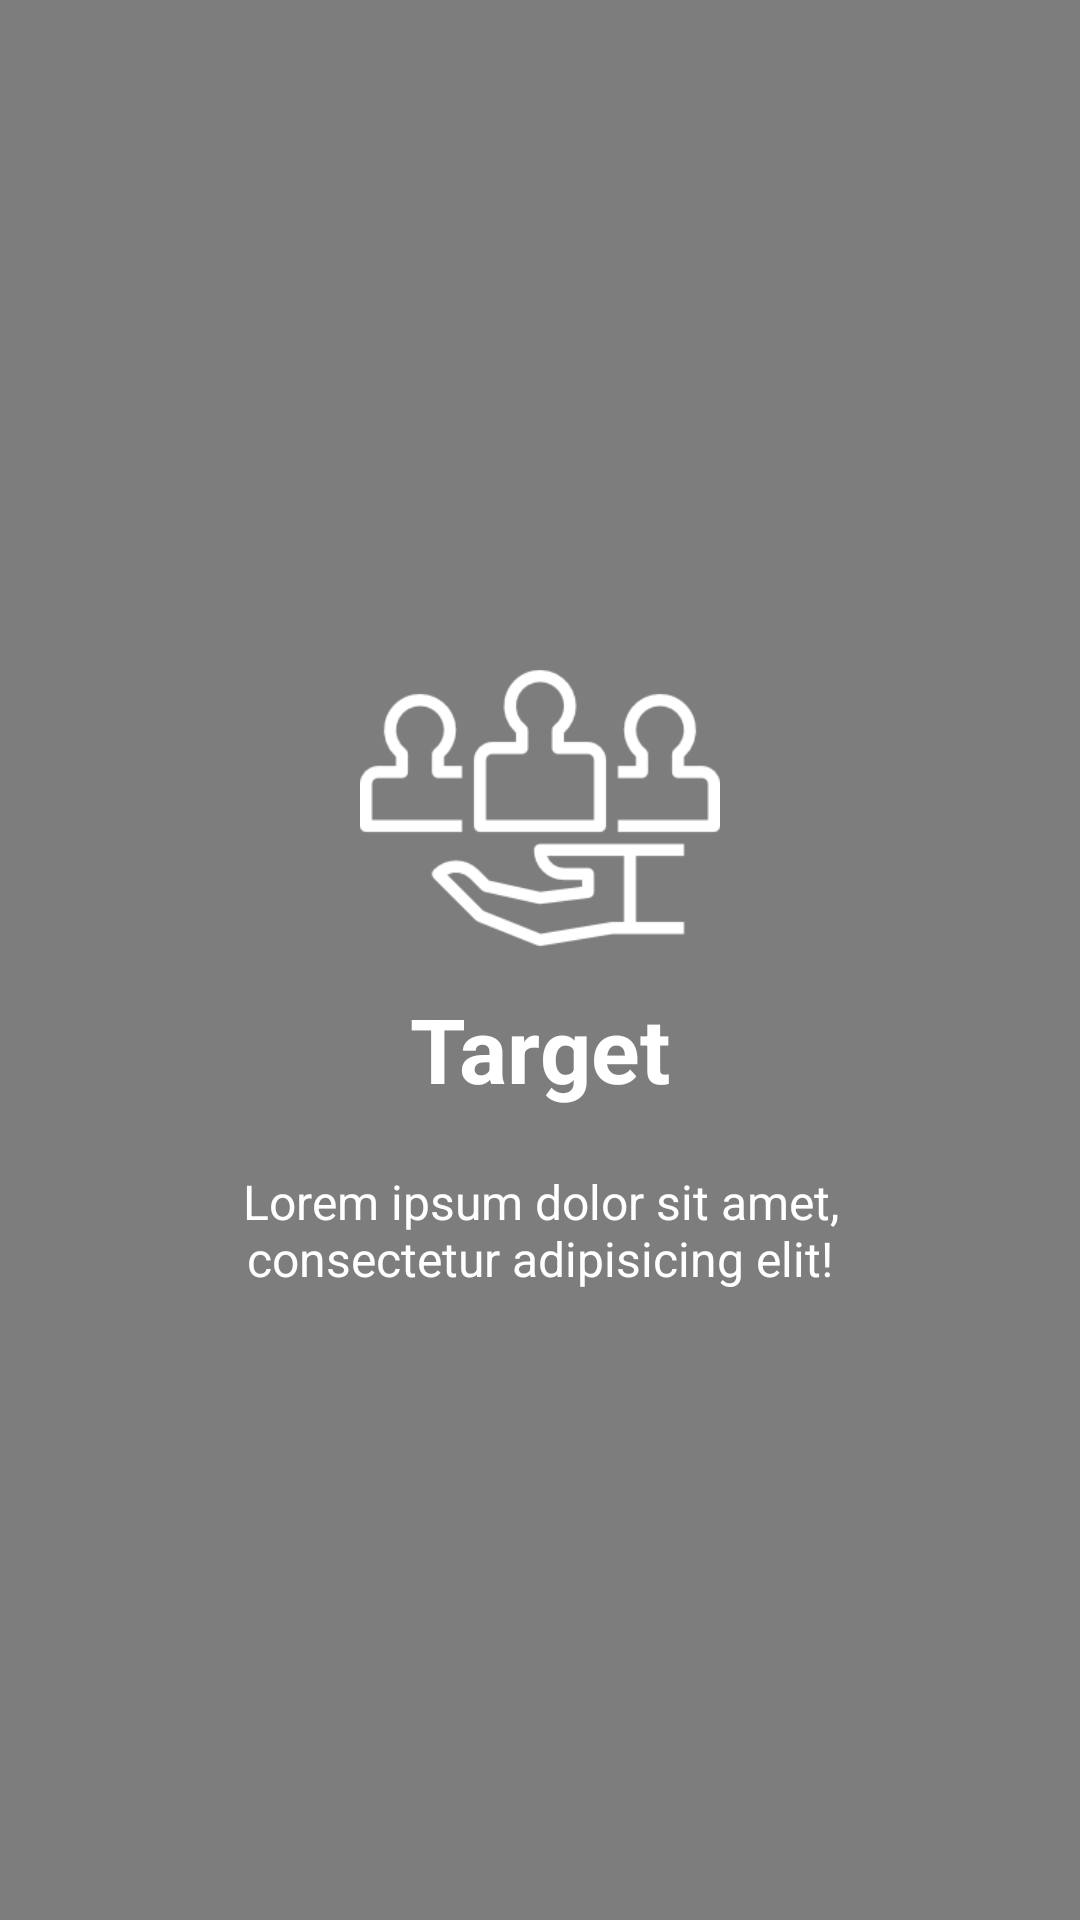

Produce the Android XML layout that renders to this screen, including the resource entries it uses.
<!-- AndroidManifest.xml: application theme AppTheme -->
<!-- res/layout/slider_layout_2.xml -->
<?xml version="1.0" encoding="utf-8"?>
<RelativeLayout
    xmlns:android="http://schemas.android.com/apk/res/android"
    android:layout_width="match_parent"
    android:layout_height="match_parent"
    android:background="@drawable/splash">

    <ImageView
        android:layout_width="match_parent"
        android:layout_height="match_parent"
        android:background="#000"
        android:alpha="0.5"/>

    <LinearLayout
        android:layout_width="wrap_content"
        android:layout_height="wrap_content"
        android:layout_centerInParent="true"
        android:gravity="center_horizontal"
        android:orientation="vertical">

        <ImageView
            android:layout_width="@dimen/img_width_height"
            android:layout_height="@dimen/img_width_height"
            android:src="@drawable/customer" />

        <TextView
            android:layout_width="wrap_content"
            android:layout_height="wrap_content"
            android:text="@string/slide_2_title"
            android:textColor="@android:color/white"
            android:textSize="@dimen/slide_title"
            android:textStyle="bold" />

        <TextView
            android:layout_width="wrap_content"
            android:layout_height="wrap_content"
            android:layout_marginTop="20dp"
            android:paddingLeft="@dimen/desc_padding"
            android:paddingRight="@dimen/desc_padding"
            android:text="@string/slide_2_desc"
            android:textAlignment="center"
            android:textColor="@android:color/white"
            android:textSize="@dimen/slide_desc" />

    </LinearLayout>

</RelativeLayout>
<!-- resources referenced by this layout -->
<resources>
  <dimen name="desc_padding">40dp</dimen>
  <dimen name="img_width_height">120dp</dimen>
  <dimen name="slide_desc">16dp</dimen>
  <dimen name="slide_title">30dp</dimen>
  <!-- drawable customer: png bitmap (drawable, 5421 bytes) -->
  <string name="slide_2_desc">Lorem ipsum dolor sit amet, consectetur adipisicing elit!</string>
  <string name="slide_2_title">Target</string>
  <style name="AppTheme" parent="Theme.AppCompat.Light.DarkActionBar">
          
          <item name="colorPrimary">@color/colorPrimary</item>
          <item name="colorPrimaryDark">@color/colorPrimaryDark</item>
          <item name="colorAccent">@color/colorAccent</item>
      </style>
  <color name="colorPrimary">#0078D7</color>
  <color name="colorPrimaryDark">#0078D7</color>
  <color name="colorAccent">#0078D7</color>
</resources>
